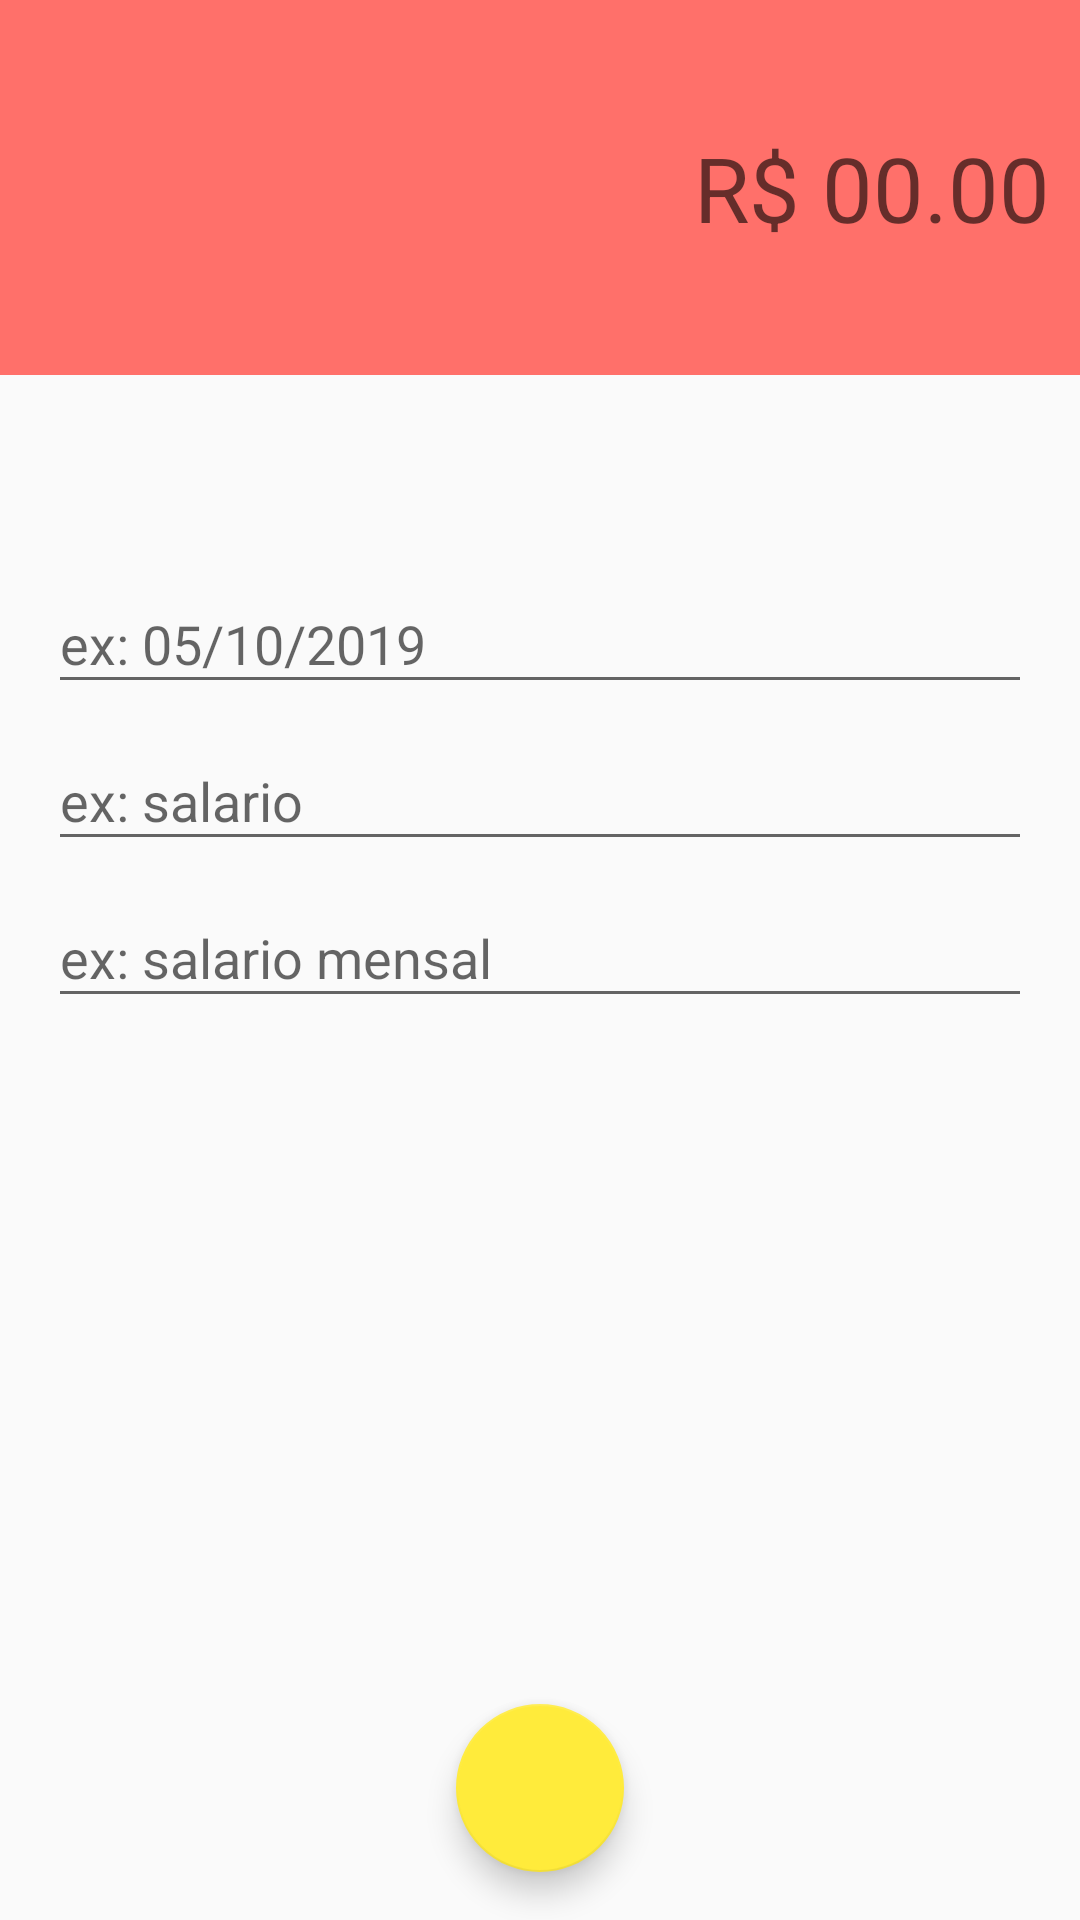

Layout XML and referenced resources for this Android screen:
<!-- AndroidManifest.xml: application theme AppTheme -->
<!-- res/layout/activity_despesa.xml -->
<?xml version="1.0" encoding="utf-8"?>
<androidx.constraintlayout.widget.ConstraintLayout xmlns:android="http://schemas.android.com/apk/res/android"
    xmlns:app="http://schemas.android.com/apk/res-auto"
    xmlns:tools="http://schemas.android.com/tools"
    android:layout_width="match_parent"
    android:layout_height="match_parent"
    tools:context=".activity.DespesaActivity">

    <LinearLayout
        android:id="@+id/linearLayout"
        android:layout_width="0dp"
        android:layout_height="125dp"
        android:background="@color/colorPrimaryDespesa"
        android:gravity="center"
        android:orientation="horizontal"
        android:padding="10dp"
        app:layout_constraintEnd_toEndOf="parent"
        app:layout_constraintStart_toStartOf="parent"
        app:layout_constraintTop_toTopOf="parent">

        <EditText
            android:id="@+id/editText"
            android:layout_width="wrap_content"
            android:layout_height="wrap_content"
            android:layout_weight="1"
            android:background="@android:color/transparent"
            android:ems="10"
            android:gravity="end"
            android:hint="R$ 00.00"
            android:inputType="textPersonName|numberDecimal"
            android:textAlignment="textEnd"
            android:textColor="@android:color/white"
            android:textSize="30sp" />
    </LinearLayout>

    <com.google.android.material.textfield.TextInputLayout
        android:id="@+id/textInputLayout2"
        android:layout_width="0dp"
        android:layout_height="wrap_content"
        android:layout_marginStart="16dp"
        android:layout_marginLeft="16dp"
        android:layout_marginEnd="16dp"
        android:layout_marginRight="16dp"
        app:layout_constraintBottom_toTopOf="@+id/textInputLayout"
        app:layout_constraintEnd_toEndOf="parent"
        app:layout_constraintStart_toStartOf="parent"
        app:layout_constraintTop_toBottomOf="@+id/linearLayout"
        app:layout_constraintVertical_bias="0.16000003"
        app:layout_constraintVertical_chainStyle="packed">

        <com.google.android.material.textfield.TextInputEditText
            android:layout_width="match_parent"
            android:layout_height="wrap_content"
            android:hint="ex: 05/10/2019" />
    </com.google.android.material.textfield.TextInputLayout>

    <com.google.android.material.textfield.TextInputLayout
        android:id="@+id/textInputLayout"
        android:layout_width="0dp"
        android:layout_height="wrap_content"
        android:layout_marginStart="16dp"
        android:layout_marginLeft="16dp"
        android:layout_marginEnd="16dp"
        android:layout_marginRight="16dp"
        app:layout_constraintBottom_toTopOf="@+id/textInputLayout3"
        app:layout_constraintEnd_toEndOf="parent"
        app:layout_constraintStart_toStartOf="parent"
        app:layout_constraintTop_toBottomOf="@+id/textInputLayout2">

        <com.google.android.material.textfield.TextInputEditText
            android:layout_width="match_parent"
            android:layout_height="wrap_content"
            android:hint="ex: salario" />
    </com.google.android.material.textfield.TextInputLayout>

    <com.google.android.material.textfield.TextInputLayout
        android:id="@+id/textInputLayout3"
        android:layout_width="0dp"
        android:layout_height="wrap_content"
        android:layout_marginStart="16dp"
        android:layout_marginLeft="16dp"
        android:layout_marginEnd="16dp"
        android:layout_marginRight="16dp"
        app:layout_constraintBottom_toBottomOf="parent"
        app:layout_constraintEnd_toEndOf="parent"
        app:layout_constraintStart_toStartOf="parent"
        app:layout_constraintTop_toBottomOf="@+id/textInputLayout">

        <com.google.android.material.textfield.TextInputEditText
            android:layout_width="match_parent"
            android:layout_height="wrap_content"
            android:hint="ex: salario mensal" />
    </com.google.android.material.textfield.TextInputLayout>

    <com.google.android.material.floatingactionbutton.FloatingActionButton
        android:id="@+id/floatingActionButton"
        android:layout_width="wrap_content"
        android:layout_height="wrap_content"
        android:layout_marginBottom="16dp"
        android:clickable="true"
        app:layout_constraintBottom_toBottomOf="parent"
        app:layout_constraintEnd_toEndOf="parent"
        app:layout_constraintStart_toStartOf="parent"
        android:src="@drawable/ic_confirmar_branco_24dp" />

</androidx.constraintlayout.widget.ConstraintLayout>
<!-- resources referenced by this layout -->
<resources>
  <color name="colorPrimaryDespesa">#FF706A</color>
  <style name="AppTheme" parent="Theme.AppCompat.Light.DarkActionBar">
          
          <item name="colorPrimary">@color/colorPrimary</item>
          <item name="colorPrimaryDark">@color/colorPrimaryDark</item>
          <item name="colorAccent">@color/colorAccent</item>
      </style>
  <color name="colorPrimary">#01C7D2</color>
  <color name="colorPrimaryDark">#00B2BC</color>
  <color name="colorAccent">#FFEB3B</color>
</resources>
